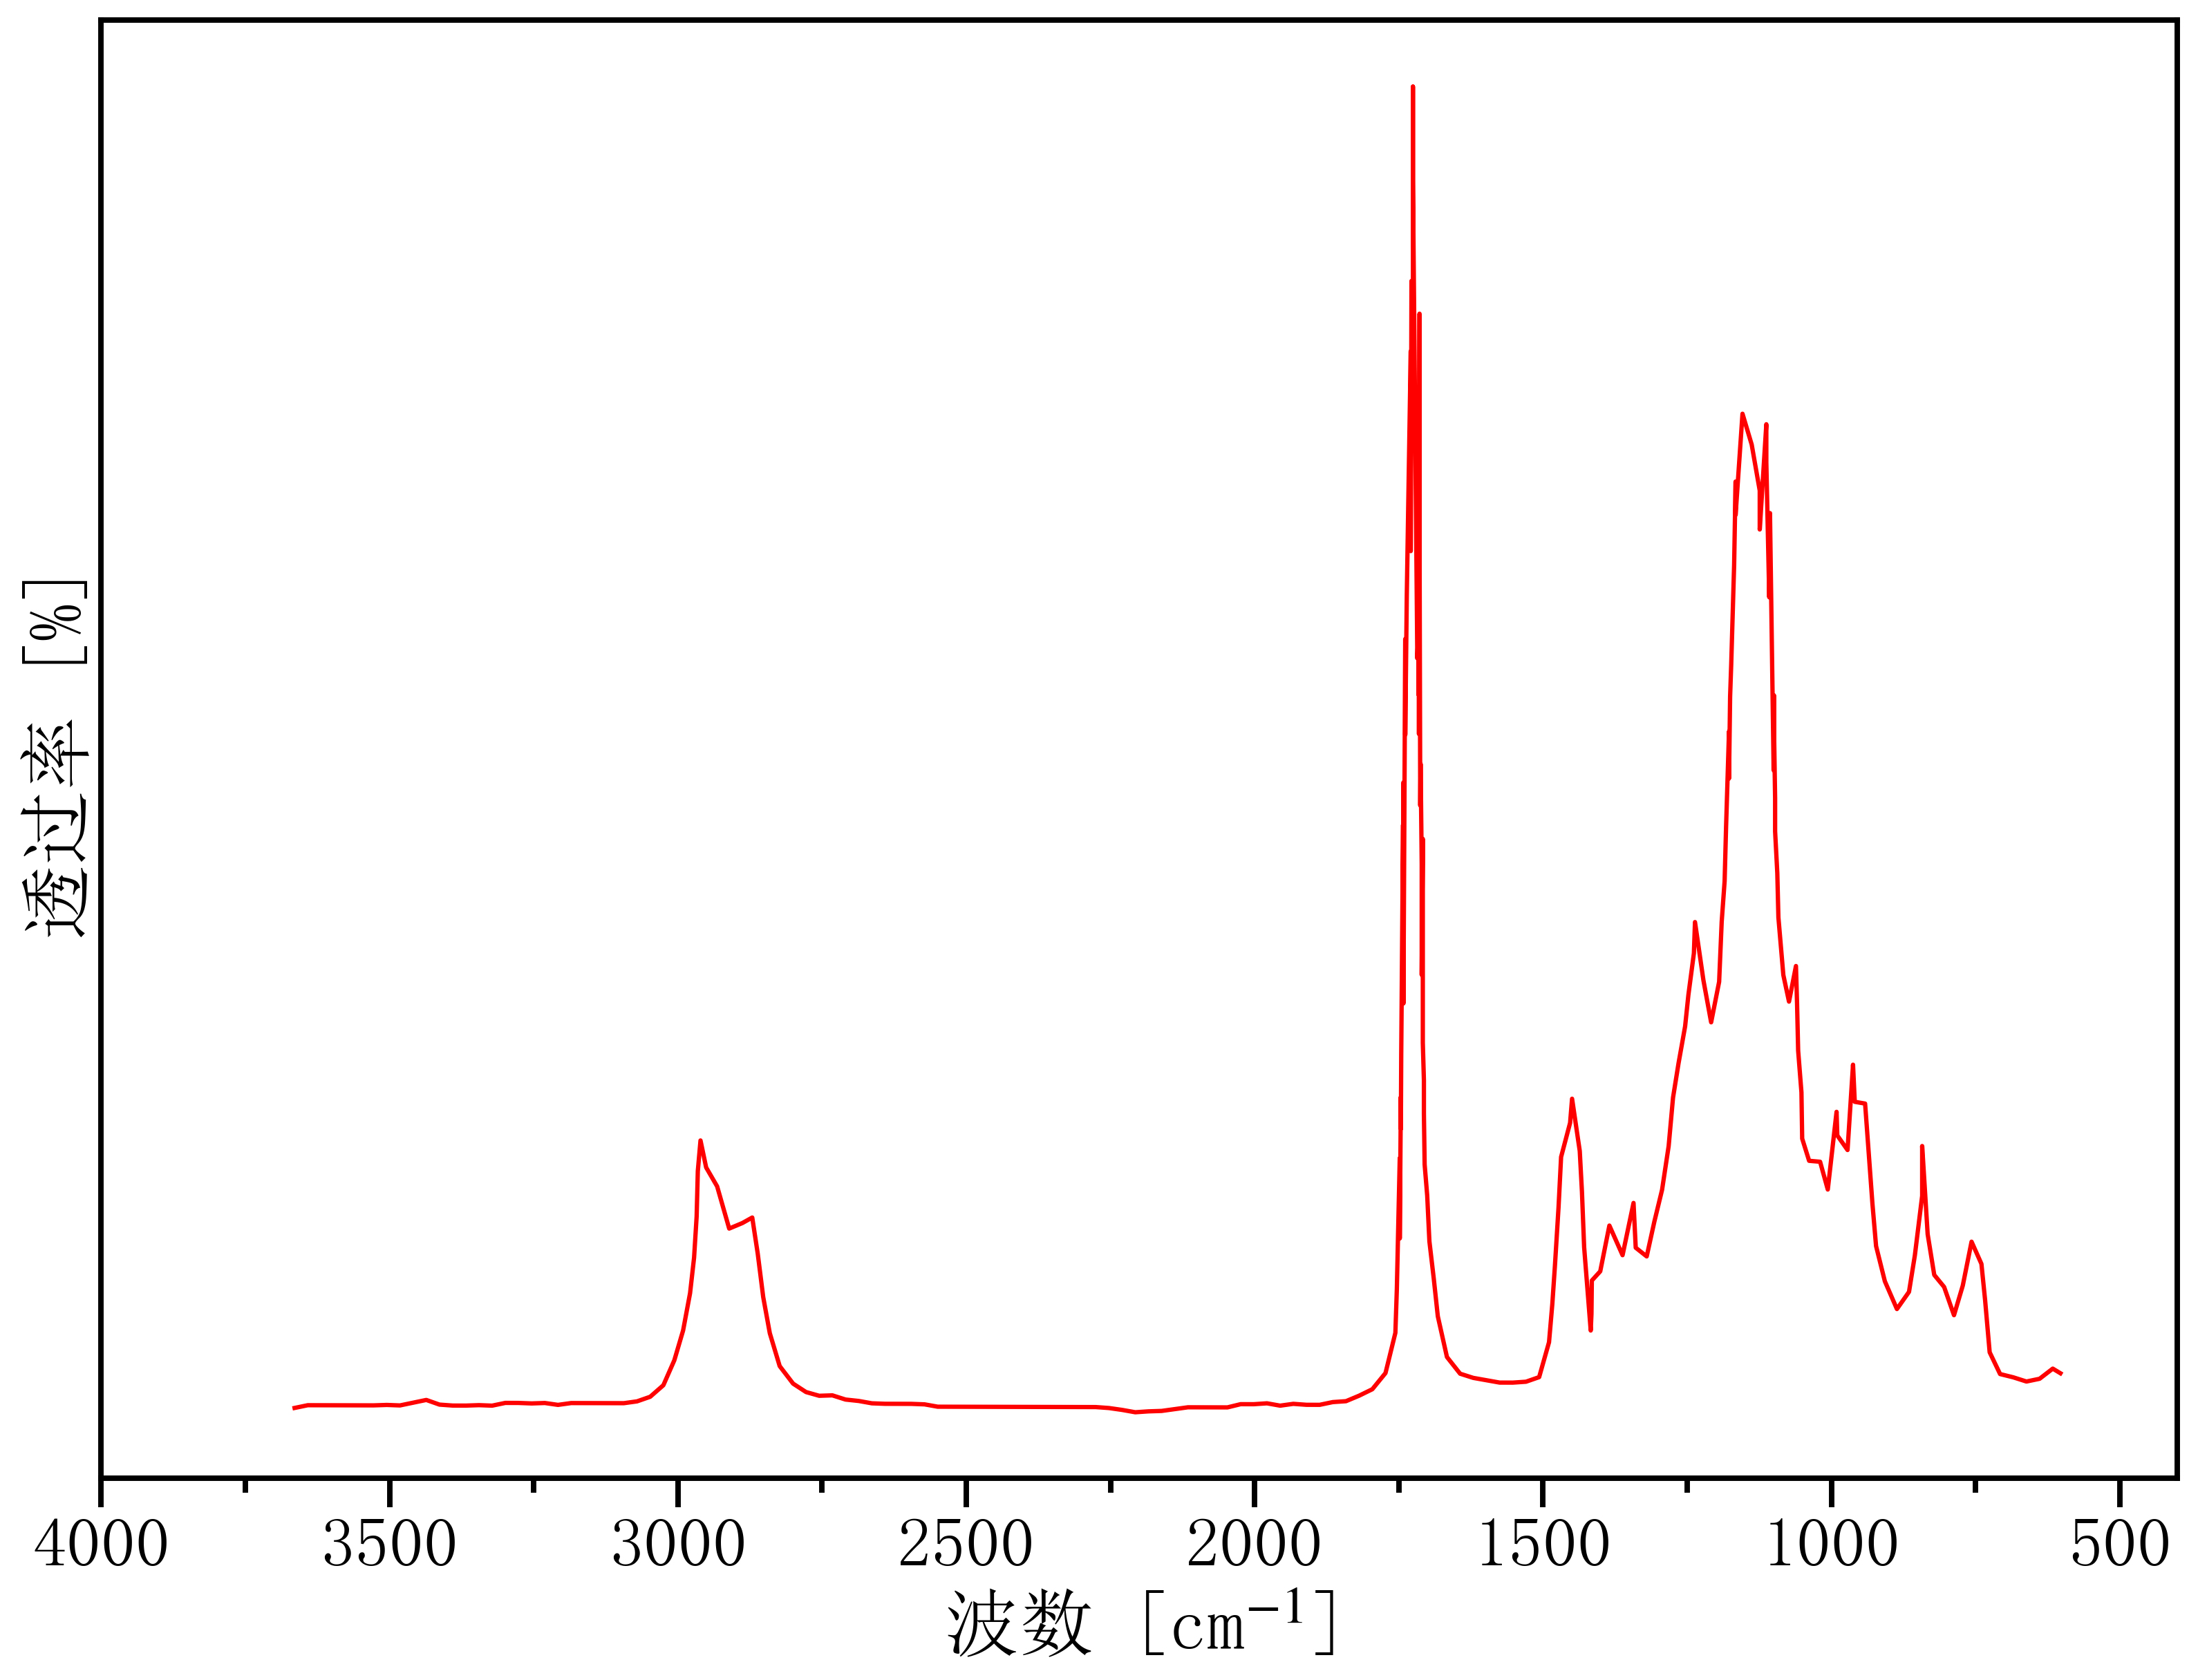

Values plotted in this chart, from the file beside it:
3687.4079586032885, 0.018967086456759485
3665, 0.01921
3642, 0.02073
3619, 0.02072
3596, 0.0207
3573, 0.02068
3550, 0.02066
3528, 0.02065
3505, 0.02089
3482, 0.02061
3459, 0.02214
3436, 0.02367
3413, 0.02108
3391, 0.02054
3368, 0.02053
3345, 0.02077
3322, 0.02049
3299, 0.02202
3276, 0.022
3254, 0.02173
3231, 0.02197
3208, 0.02092
3185, 0.02193
3162, 0.02191
3139, 0.0219
3117, 0.02188
3094, 0.02186
3071, 0.02287
3048, 0.02543
3025, 0.03185
3006, 0.04573
2991, 0.06231
2979, 0.08302
2972, 0.1028
2967, 0.1257
2965, 0.151
2961, 0.168
2951, 0.153
2932, 0.1425
2911, 0.119
2888, 0.1221
2871, 0.1251
2862, 0.1051
2852, 0.08086
2841, 0.06078
2824, 0.0425
2800, 0.03276
2778, 0.02806
2755, 0.02598
2732, 0.02622
2709, 0.02389
2686, 0.0231
2664, 0.02179
2641, 0.02152
2618, 0.0215
2595, 0.02148
2572, 0.02121
2549, 0.01991
2527, 0.01989
2504, 0.01987
2481, 0.01985
... 198 more rows
